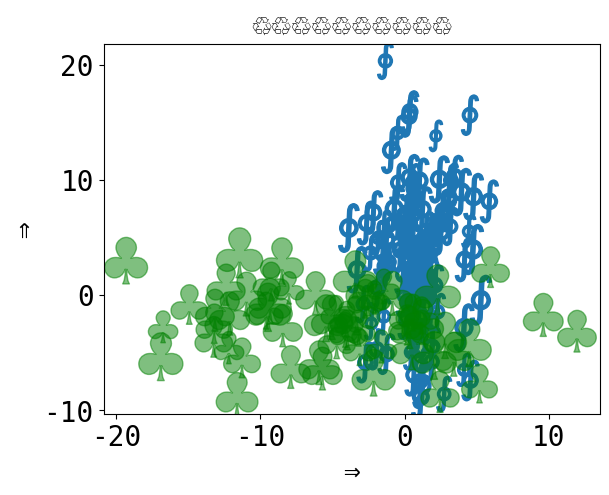

Here is the Python script that generated this plot:
# 🎉 👍
# [redacted]
# License: BSD 3 clause

import numpy as np
import matplotlib.pyplot as plt

plt.rcParams["font.size"] = 20
plt.rcParams["font.monospace"] = ["DejaVu Sans Mono"]
plt.rcParams["font.family"] = "monospace"

plt.figure()
x = np.random.randn(100) * 2 + 1
y = np.random.randn(100) * 6 + 3
s = np.random.rand(*x.shape) * 800 + 500
plt.scatter(x, y, s, marker=r"$\oint$")
x = np.random.randn(60) * 7 - 4
y = np.random.randn(60) * 3 - 2
s = s[: x.size]
plt.scatter(x, y, s, alpha=0.5, c="g", marker=r"$\clubsuit$")
plt.xlabel("⇒")
plt.ylabel("⇒")
plt.title("♲" * 10)
print("Std out capture 😎")
# To avoid matplotlib text output
plt.show()

print(plt.rcParams)